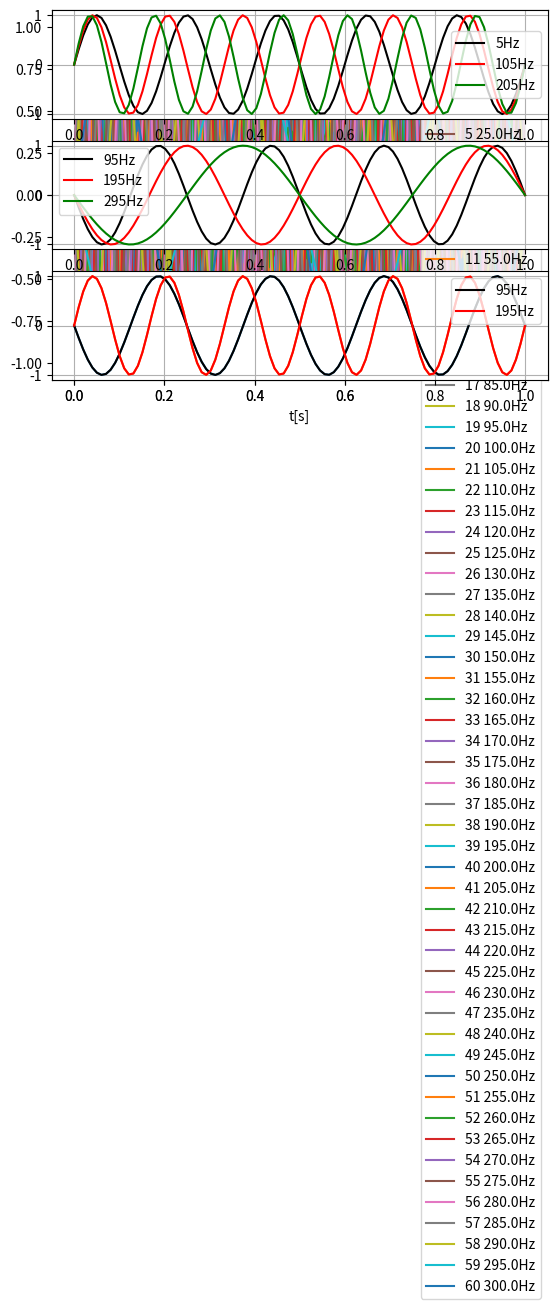

Recreate this plot in Python.
import numpy as np
from matplotlib import pyplot as plt
fs = 100
t = 1
f0 = 0
df = 5
fe = 300
time = np.linspace(0, t, int(t*fs))
frequencies = np.linspace(f0,fe,int(fe/df+1))
print(len(frequencies))
print(frequencies)
sigs = []
for i,freq in enumerate(frequencies):
    sig = np.sin(2*np.pi*int(freq)*time)
    sigs.append(sig)
    plt.grid()
    plt.xlabel('t[s]')
    plt.plot(time, sig, label = str(i) +' '+ str(freq) + 'Hz')
    plt.legend()
    plt.show()
# plt.title('Porównanie dla 5,105,205Hz')
plt.subplot(3,1,1)
plt.plot(time, sigs[1],'k-', label = '5Hz')
plt.plot(time,sigs[21],'r-',label = '105Hz')
plt.plot(time,sigs[41],'g-', label = '205Hz')
plt.legend()
plt.grid(True)

plt.subplot(3,1,2)
# plt.title('Porównanie dla 95,195,295Hz')
plt.plot(time, sigs[19],'k-', label = '95Hz')
plt.plot(time,sigs[39],'r-',label = '195Hz')
plt.plot(time,sigs[59],'g-', label = '295Hz')
plt.grid(True)
plt.legend()

plt.subplot(3,1,3)
# plt.title('Porównanie dla 95,105Hz')
plt.plot(time, sigs[19],time,sigs[21])
plt.plot(time, sigs[19],'k-', label = '95Hz')
plt.plot(time,sigs[21],'r-',label = '195Hz')
plt.legend(loc = 'upper right')
plt.grid(True)
plt.show()


# plt.figure()
# plt.grid()
# plt.xlabel('t[s]')
# plt.ylabel('f[Hz]')
# plt.title('Porównanie dla 95,195,295Hz')
# plt.plot(time, sigs[19],'b-', label = '95Hz')
# plt.plot(time, sigs[39], 'g-', label = '195Hz')
# plt.plot(time, sigs[59], 'm-', label = '295Hz')
# plt.legend()
# plt.show()
#
# plt.figure()
# plt.grid()
# plt.xlabel('t[s]')
# plt.ylabel('f[Hz]')
# plt.title('Porównanie dla 95,105Hz')
# plt.plot(time, sigs[19], 'b-', label = '95Hz')
# plt.plot(time, sigs[21], 'g-', label = '105Hz')
# plt.legend()
# plt.show()